The GitHub repository mabustillo14/Proyecto-IA contains a labelled image folder "original" with 4 categories: arandelas, clavos, tornillos, tuercas. Examples follow, each with its label.

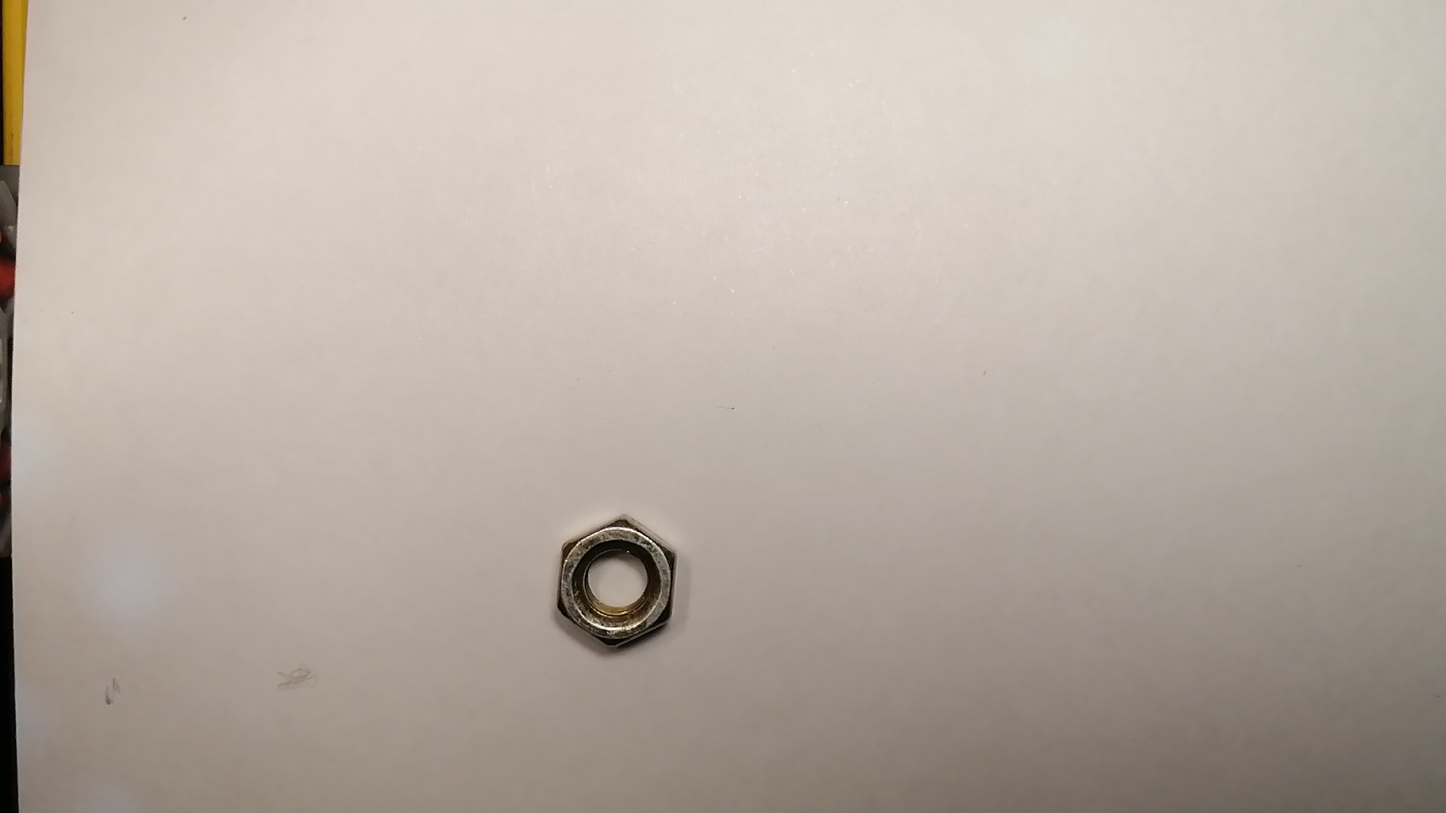
Label: tuercas

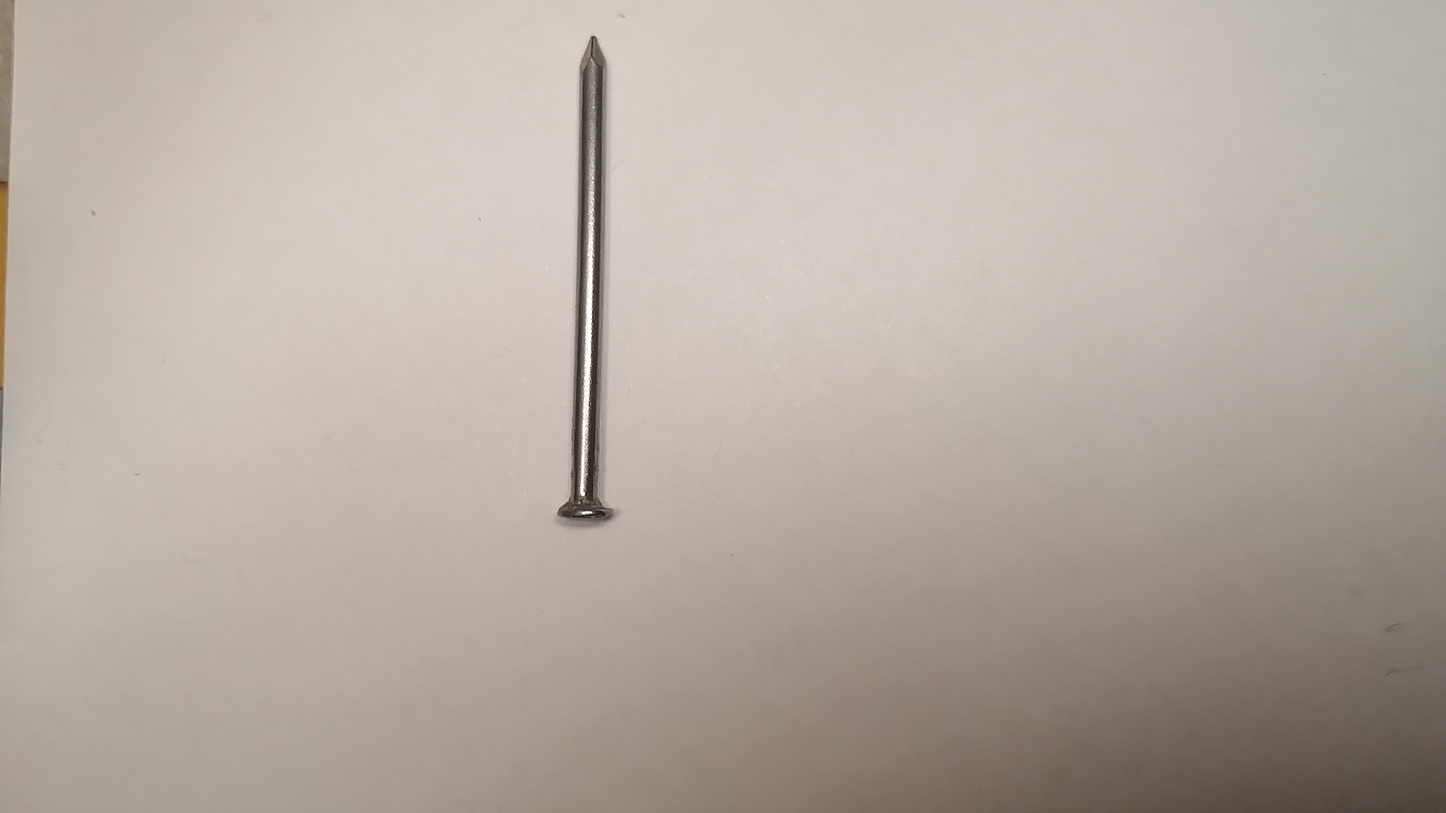
Label: clavos

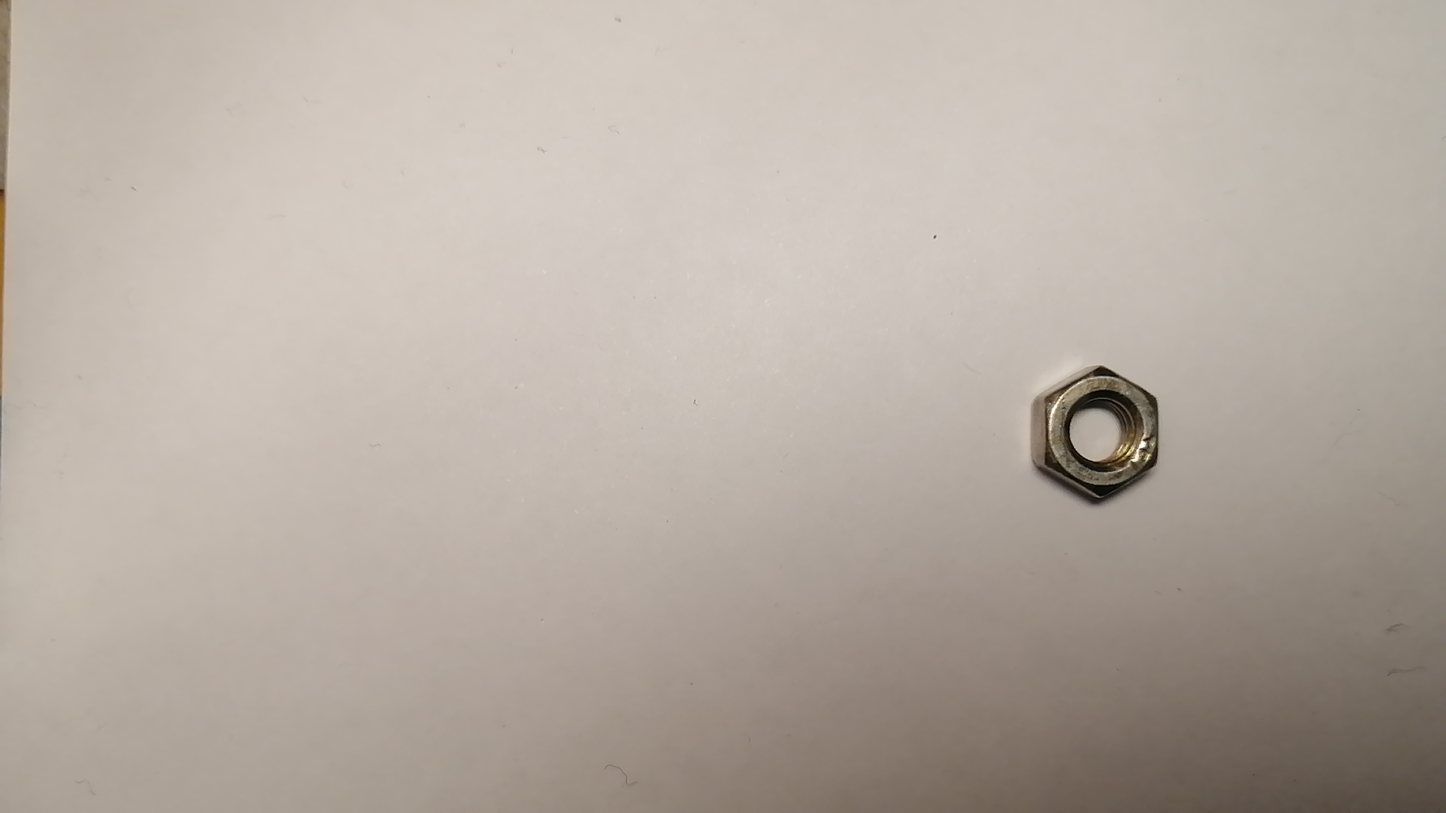
Label: tuercas

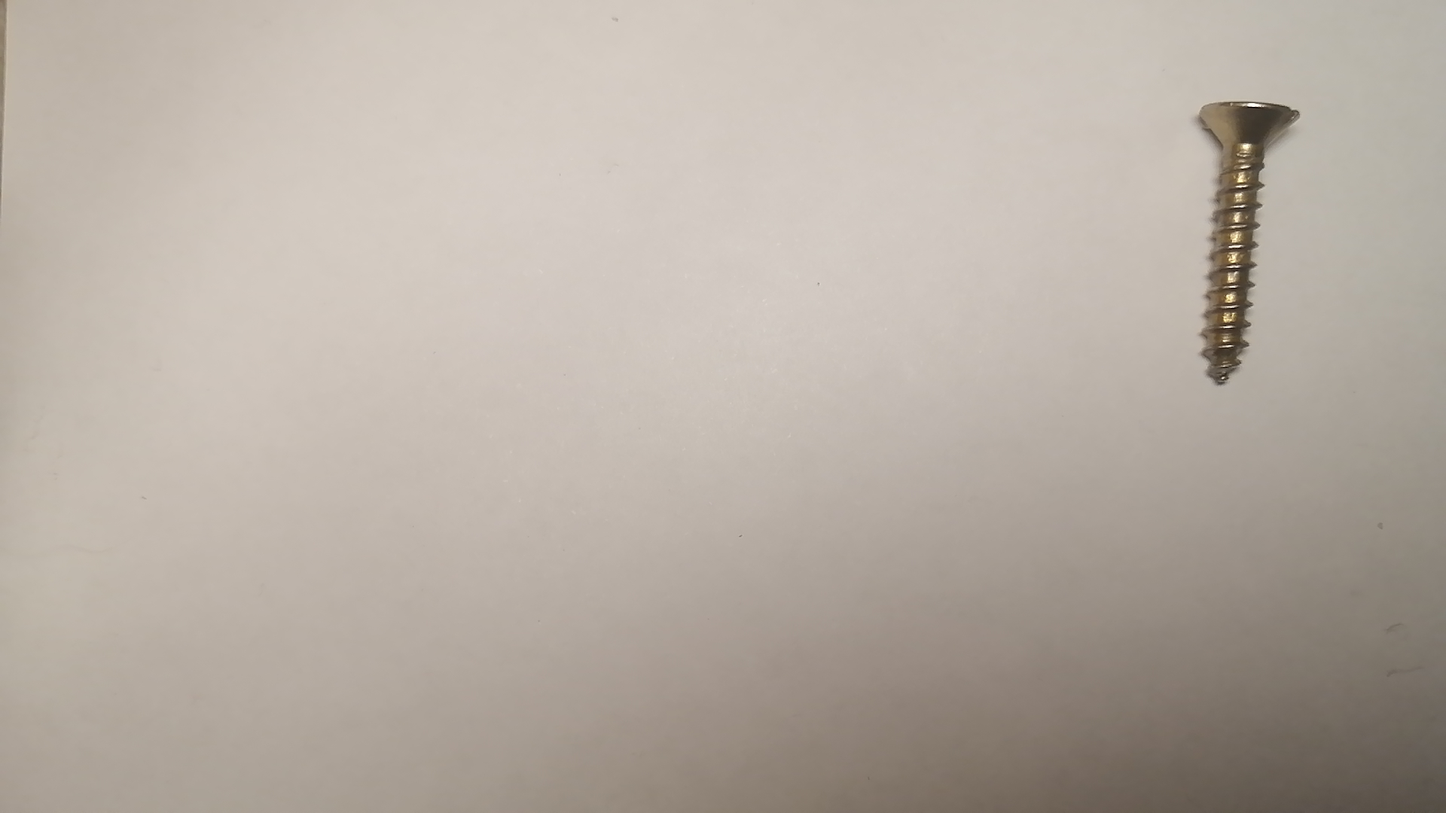
Label: tornillos

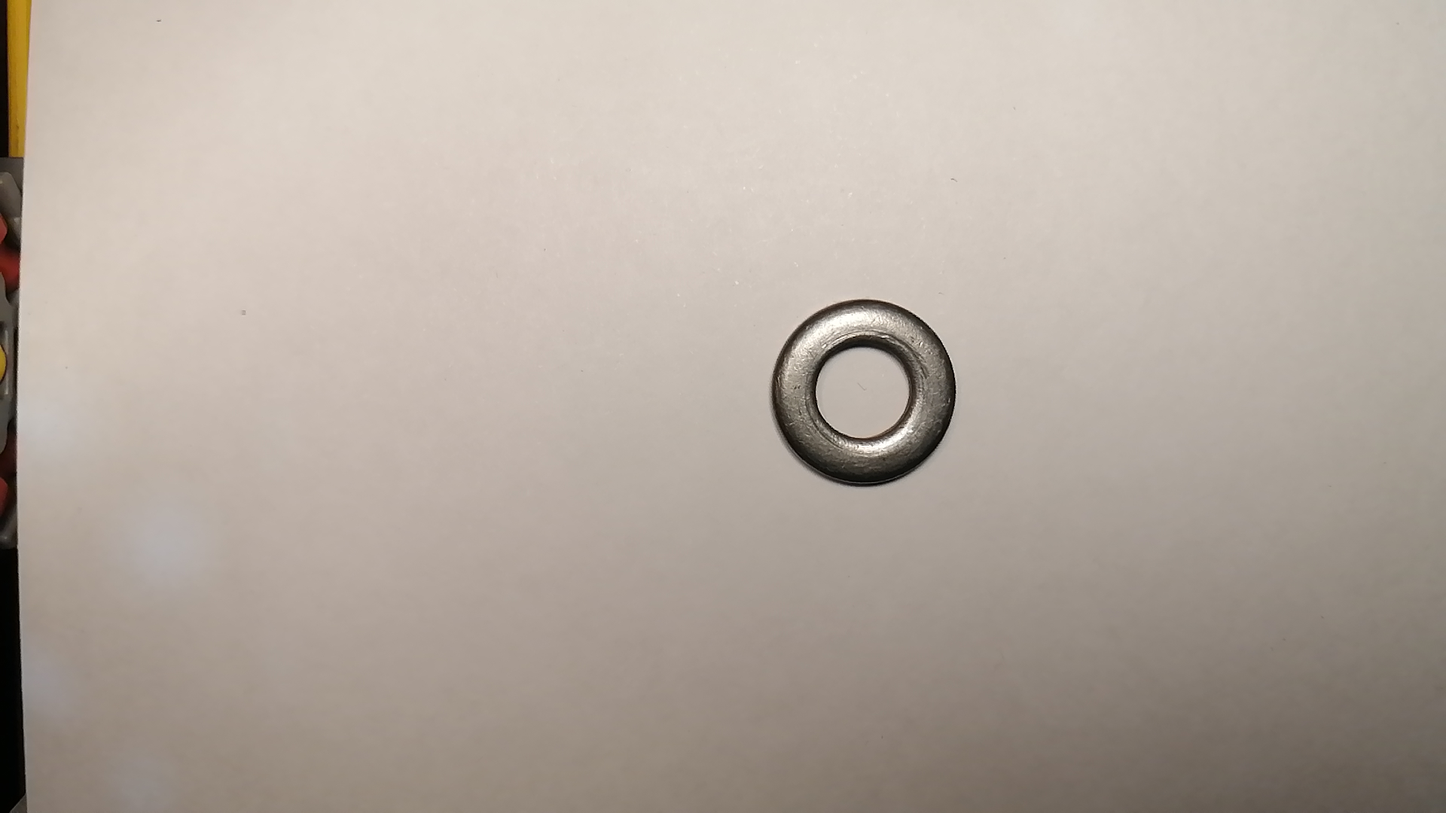
Label: arandelas

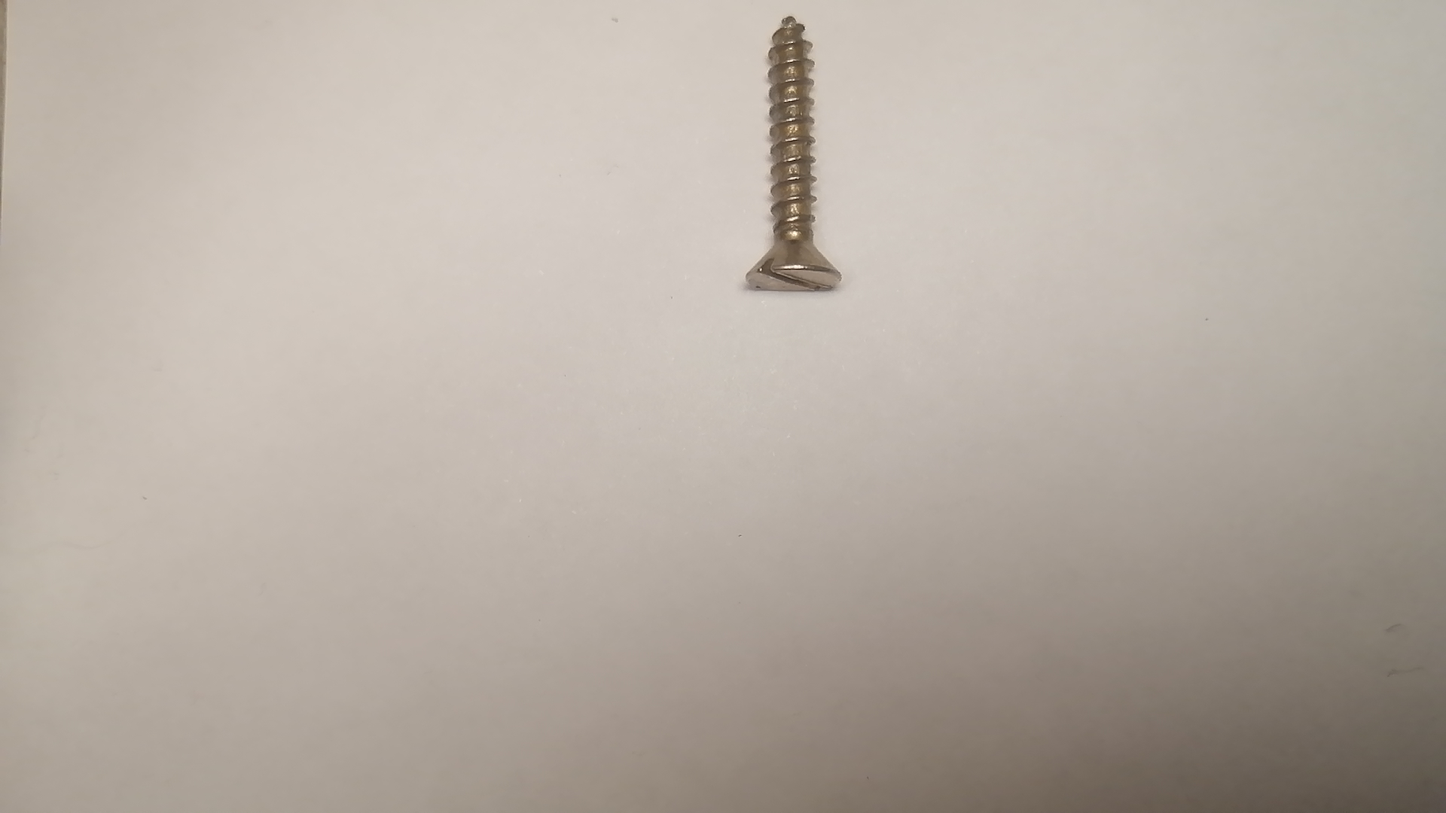
Label: tornillos
